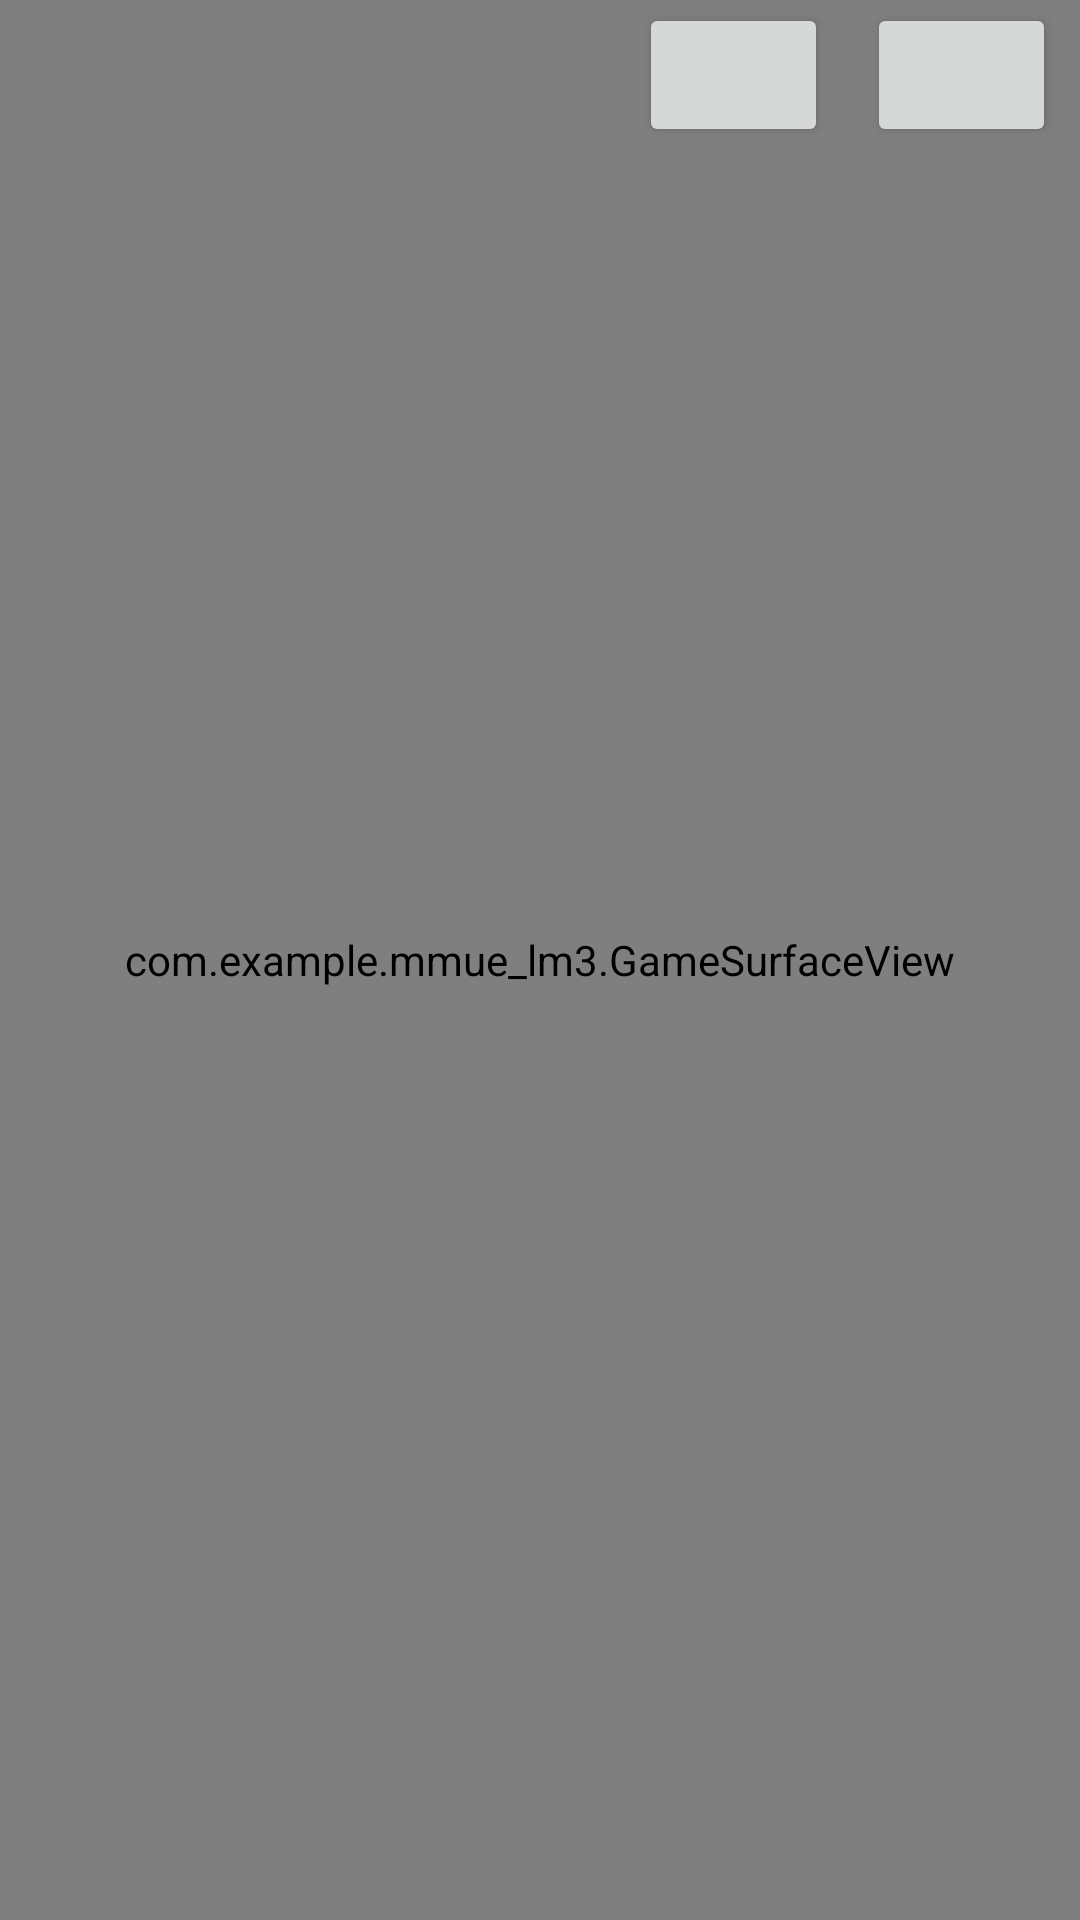

Layout XML and referenced resources for this Android screen:
<!-- AndroidManifest.xml: application theme Theme.MMUELM3 -->
<!-- res/layout/activity_game.xml -->
<?xml version="1.0" encoding="utf-8"?>
<RelativeLayout xmlns:android="http://schemas.android.com/apk/res/android"
    xmlns:app="http://schemas.android.com/apk/res-auto"
    xmlns:tools="http://schemas.android.com/tools"
    android:layout_width="match_parent"
    android:layout_height="match_parent"
    tools:context=".activities.GameActivity">

    <com.example.mmue_lm3.GameSurfaceView
        android:id="@+id/gameSurfaceView"
        android:layout_width="match_parent"
        android:layout_height="match_parent" />

    <Button
        android:id="@+id/buttonPause"
        android:layout_width="63dp"
        android:layout_height="wrap_content"
        android:layout_alignParentTop="true"
        android:layout_alignParentEnd="true"
        android:layout_marginTop="1dp"
        android:layout_marginEnd="8dp"
        android:onClick="pauseButtonClicked"
        app:icon="@android:drawable/ic_media_pause" />

    <Button
        android:id="@+id/buttonMute"
        android:layout_width="63dp"
        android:layout_height="wrap_content"
        android:layout_alignParentTop="true"
        android:layout_alignParentEnd="true"
        android:layout_marginTop="1dp"
        android:layout_marginEnd="84dp"
        android:onClick="muteButtonClicked"
        app:icon="@android:drawable/ic_lock_silent_mode" />

    <ImageView
        android:id="@+id/helpDialog"
        android:layout_width="wrap_content"
        android:layout_height="wrap_content"
        android:background="#30000000"
        android:contentDescription="@string/helpdialog"
        android:visibility="invisible"
        app:srcCompat="@drawable/helpdialog" />
</RelativeLayout>
<!-- resources referenced by this layout -->
<resources>
  <!-- drawable helpdialog: png bitmap (drawable, 130 bytes) -->
  <string name="helpdialog">Hilfedialog</string>
  <style name="Theme.MMUELM3" parent="Theme.MaterialComponents.DayNight.DarkActionBar">
          
          <item name="colorPrimary">@color/purple_500</item>
          <item name="colorPrimaryVariant">@color/purple_700</item>
          <item name="colorOnPrimary">@color/white</item>
          
          <item name="colorSecondary">@color/teal_200</item>
          <item name="colorSecondaryVariant">@color/teal_700</item>
          <item name="colorOnSecondary">@color/black</item>
          
          <item name="android:statusBarColor" tools:targetApi="l">?attr/colorPrimaryVariant</item>
          
      </style>
  <color name="purple_500">#FF6200EE</color>
  <color name="purple_700">#FF3700B3</color>
  <color name="white">#FFFFFFFF</color>
  <color name="teal_200">#FF03DAC5</color>
  <color name="teal_700">#FF018786</color>
  <color name="black">#FF000000</color>
</resources>
